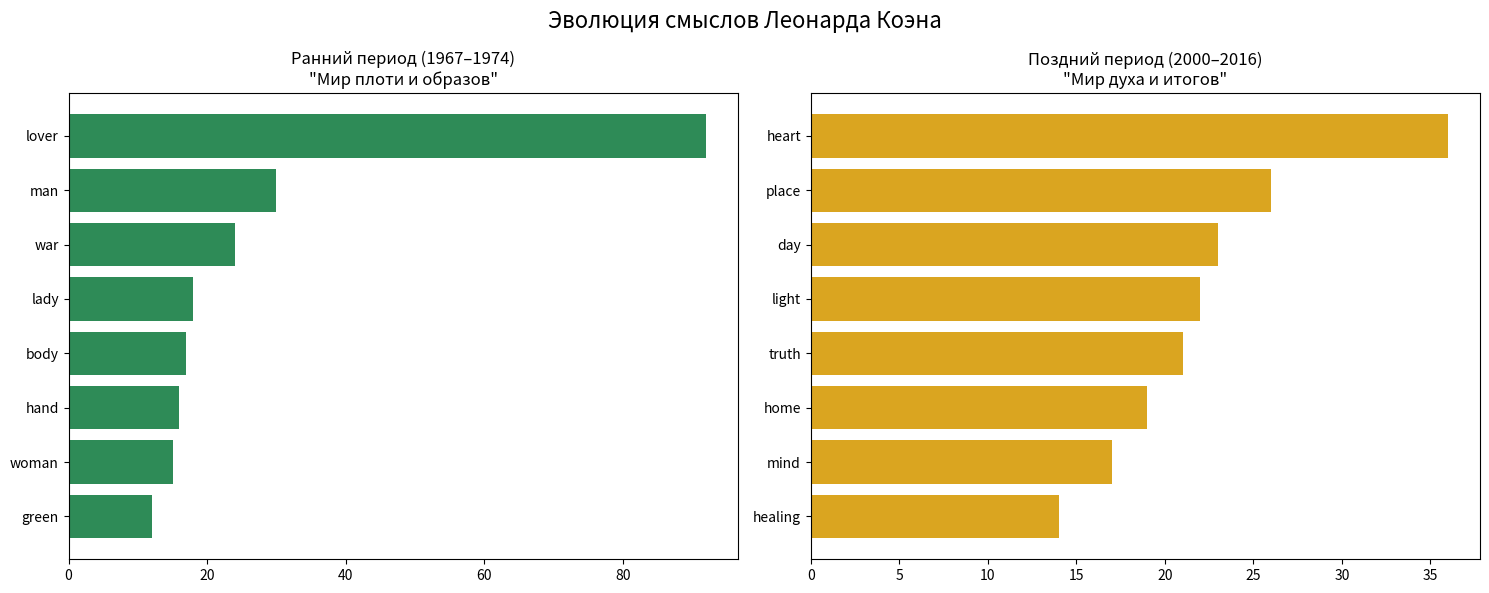

Python code for this plot:
import matplotlib.pyplot as plt

# Данные из твоего последнего запуска
early_data = {
    'lover': 92, 'man': 30, 'war': 24, 'lady': 18, 
    'body': 17, 'hand': 16, 'woman': 15, 'green': 12
}

late_data = {
    'heart': 36, 'place': 26, 'day': 23, 'light': 22, 
    'truth': 21, 'home': 19, 'mind': 17, 'healing': 14
}

def plot_cohen_evolution():
    fig, (ax1, ax2) = plt.subplots(1, 2, figsize=(15, 6))
    fig.suptitle('Эволюция смыслов Леонарда Коэна', fontsize=16)

    # График раннего периода
    words_early = list(early_data.keys())
    counts_early = list(early_data.values())
    ax1.barh(words_early, counts_early, color='seagreen')
    ax1.set_title('Ранний период (1967–1974)\n"Мир плоти и образов"')
    ax1.invert_yaxis() 

    # График позднего периода
    words_late = list(late_data.keys())
    counts_late = list(late_data.values())
    ax2.barh(words_late, counts_late, color='goldenrod')
    ax2.set_title('Поздний период (2000–2016)\n"Мир духа и итогов"')
    ax2.invert_yaxis()

    plt.tight_layout()
    plt.show()

if __name__ == "__main__":
    plot_cohen_evolution()